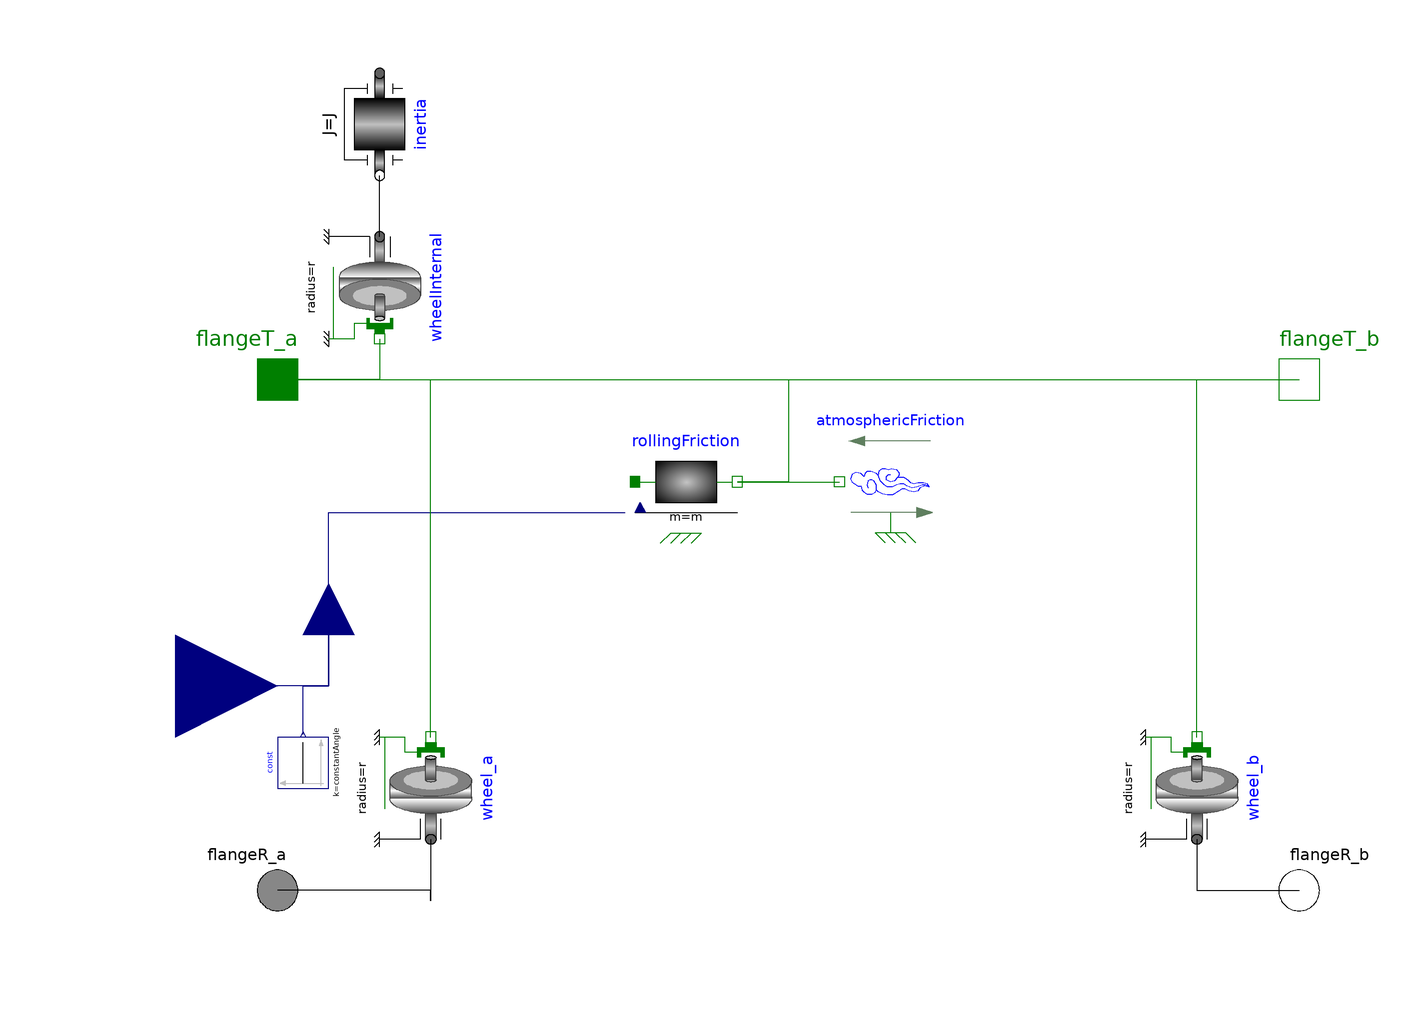

Above is the diagram view of the following Modelica model: its components placed by their Placement annotations and its connect equations drawn as lines.

model PartialVehicle "Partial vehicle with friction"

  extends ElectroMechanicalDrives.Interfaces.ConditionalAngle;
  parameter Modelica.SIunits.Density rho = 1.2 "Mass density of air" annotation(Dialog(group = "Ambient"));
  parameter Real mu = 0.02 "Rolling friction coefficient" annotation(Dialog(group = "Ambient"));
  parameter Modelica.SIunits.Area A = 3 "Area of cross section of vehicle" annotation(Dialog(group = "Vehicle"));
  parameter Real cx = 0.3 "Drag coefficient (cw in German)" annotation(Dialog(group = "Vehicle"));
  parameter Modelica.SIunits.Mass m = 1000 "Total mass of vehicle" annotation(Dialog(group = "Vehicle"));
  parameter Modelica.SIunits.Length r = 0.35 "Wheel radius" annotation(Dialog(group = "Vehicle"));
  parameter Real j = 0 "Relative mass increase due to rotating inertias" annotation(Dialog(group = "Vehicle"));
  parameter Modelica.SIunits.Velocity v_linear = 0.01 "Speed limit of constant rolling friction" annotation(Dialog(group = "Vehicle"));
  final parameter Modelica.SIunits.Inertia J = j * m * r ^ 2 "Total inertia with respect to wheel" annotation(Evaluate = true);
  Modelica.SIunits.Acceleration a "Vehicle acceleration";
  Modelica.SIunits.Velocity v "Vehicle velovity";
  Modelica.SIunits.Length s "Distance";
  Modelica.SIunits.AngularAcceleration alpha "Angular acceleration of wheel(s)";
  Modelica.SIunits.AngularVelocity w "Angular velocity of wheel(s)";
  Modelica.SIunits.Angle phi "Angul of wheel(s)";
  Modelica.SIunits.Force f_a = flangeT_a.f "Force of flangeT a";
  Modelica.SIunits.Force f_b = flangeT_b.f "Force of flangeT b";
  Modelica.SIunits.Torque tau_a = flangeR_a.tau "Torque of flangeR_a";
  Modelica.SIunits.Torque tau_b = flangeR_b.tau "Torque of flangeR_b";

  Modelica.Mechanics.Translational.Interfaces.Flange_a flangeT_a "Left translational flange of vehicle" annotation (Placement(transformation(extent={{-110,-10},{-90,10}})));
  Modelica.Mechanics.Translational.Interfaces.Flange_b flangeT_b "Right translational flange of vehicle" annotation (Placement(transformation(extent={{90,-10},{110,10}})));
  Modelica.Mechanics.Rotational.Interfaces.Flange_a flangeR_a "Left rotational flange_a of wheel_a" annotation (Placement(transformation(extent={{-110,-110},{-90,-90}})));
  Modelica.Mechanics.Rotational.Interfaces.Flange_b flangeR_b "Right rotational flange_b of wheel_b" annotation (Placement(transformation(extent={{90,-110},{110,-90}})));

  ElectroMechanicalDrives.Components.Translational.AthmosphericFriction atmosphericFriction(final rho = rho, final A = A, final cx = cx) annotation(Placement(transformation(extent={{10,-10},{-10,10}},rotation=0,origin={20,-20})));
  ElectroMechanicalDrives.Components.Translational.MassFriction rollingFriction(final m = m, final mu = mu, final v_linear = v_linear,
    final useSupport=false,
    final useConstantAngle=useConstantAngle,
    final constantAngle=constantAngle)
    annotation(Placement(transformation(extent={{10,10},{-10,-10}},rotation=180,origin={-20,-20})));
  Modelica.Mechanics.Rotational.Components.IdealRollingWheel wheel_a(final radius=r) annotation (Placement(transformation(
        extent={{-10,10},{10,-10}},
        rotation=90,
        origin={-70,-80})));
  Modelica.Mechanics.Rotational.Components.Inertia inertia(final J = J) annotation(Placement(transformation(extent={{-10,-10},{10,10}},rotation=270,origin={-80,50})));

  Modelica.Mechanics.Rotational.Components.IdealRollingWheel wheelInternal(final radius=r)
    annotation (Placement(transformation(
        extent={{10,10},{-10,-10}},
        rotation=90,
        origin={-80,18})));
  Modelica.Mechanics.Rotational.Components.IdealRollingWheel wheel_b(final radius=r)
    annotation (Placement(transformation(
        extent={{-10,10},{10,-10}},
        rotation=90,
        origin={80,-80})));

equation
  s = flangeT_a.s;
  v = der(s);
  a = der(v);
  phi = flangeR_a.phi;
  w = der(phi);
  alpha = der(w);
  connect(wheelInternal.flangeR, inertia.flange_b)
    annotation (Line(points={{-80,28},{-80,40}},   color={0,0,0}));
  connect(wheelInternal.flangeT, flangeT_a)
    annotation (Line(points={{-80,8},{-80,0},{-100,0}},   color={0,127,0}));
  connect(wheel_a.flangeR, flangeR_a) annotation (Line(points={{-70,-90},{-70,
          -90},{-70,-102},{-70,-100},{-100,-100}}, color={0,0,0}));
  connect(angle, rollingFriction.variableAngle) annotation (Line(points={{-90,-50},
          {-90,-50},{-90,-26},{-32,-26}},                 color={0,0,127}));
  connect(wheel_b.flangeR, flangeR_b) annotation (Line(points={{80,-90},{80,
          -90},{80,-100},{100,-100}}, color={0,0,0}));
  connect(flangeT_a, rollingFriction.flange_b) annotation (Line(points={{-100,0},
          {0,0},{0,-20},{-2,-20},{-10,-20}}, color={0,127,0}));
  connect(rollingFriction.flange_b, atmosphericFriction.flange)
    annotation (Line(points={{-10,-20},{0,-20},{10,-20}}, color={0,127,0}));
  connect(flangeT_a, flangeT_b)
    annotation (Line(points={{-100,0},{100,0},{100,0}}, color={0,127,0}));
  connect(wheel_a.flangeT, rollingFriction.flange_b) annotation (Line(points={{-70,-70},{-70,0},{0,0},{0,-20},{-10,-20}}, color={0,127,0}));
  connect(wheel_b.flangeT, flangeT_b) annotation (Line(points={{80,-70},{80,0},{100,0}}, color={0,127,0}));
  annotation(Diagram(coordinateSystem(preserveAspectRatio=false,   extent={{-100,
            -100},{100,100}})),                                                                                     Icon(coordinateSystem(preserveAspectRatio=false,   extent={{-100,
            -100},{100,100}}),                                                                                                    graphics={     Text(extent={{
              -150,150},{150,110}},                                                                                                                                                        lineColor = {0, 0, 255}, textString = "%name"),
        Ellipse(extent={{-120,-120},{-80,-80}}, lineColor={0,0,0},
          fillColor={255,255,255},
          fillPattern=FillPattern.Solid),
        Polygon(
          points={{-100,-80},{-100,-40},{100,-40},{100,-80},{-100,-80}},
          lineColor={0,0,0},
          fillColor={128,128,128},
          fillPattern=FillPattern.Solid),
        Ellipse(extent={{80,-120},{120,-80}},   lineColor={0,0,0},
          fillColor={255,255,255},
          fillPattern=FillPattern.Solid)}),
    Documentation(info="<html>
<p>Do not change <code>v_linear</code> except this is required for numerical reasons</p>
</html>"));
end PartialVehicle;